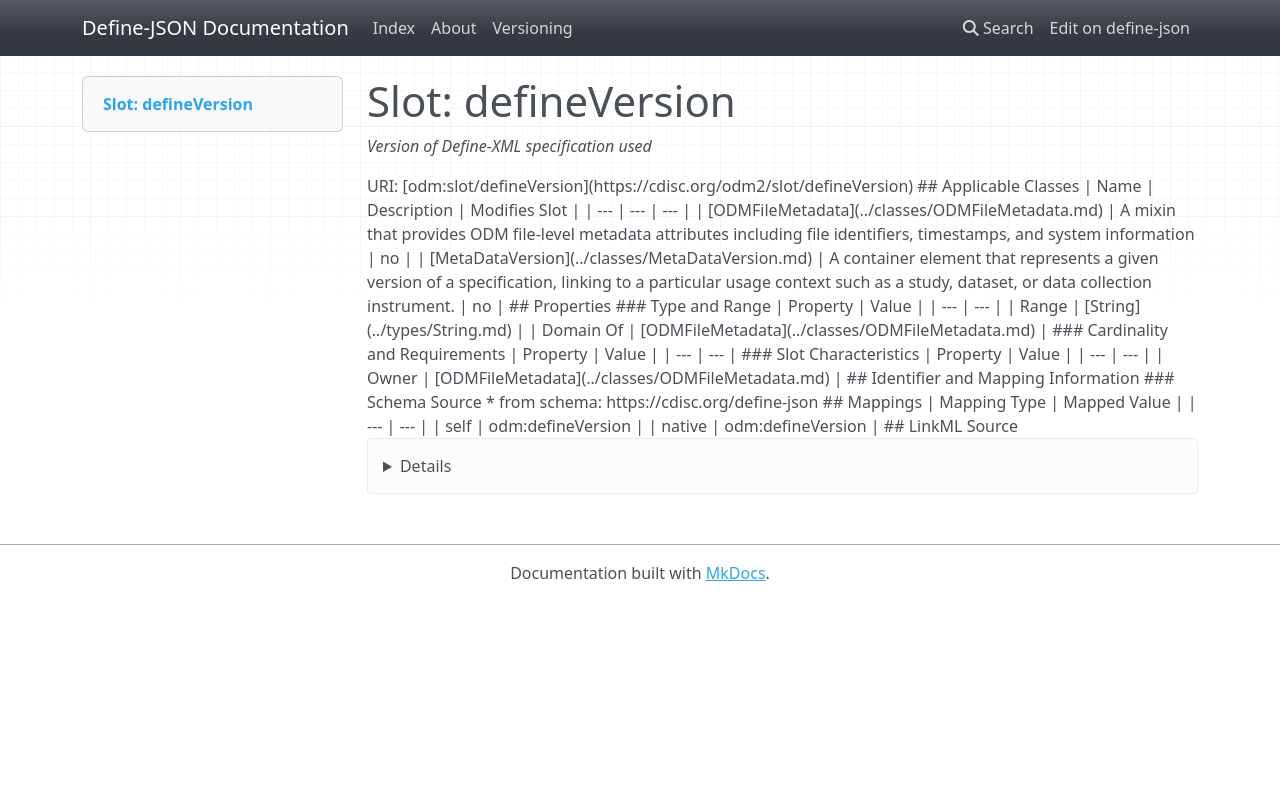

repository: TeMeta/define-json · page: slots/defineVersion/index.html · generator: mkdocs



# Slot: defineVersion 


_Version of Define-XML specification used_





URI: [odm:slot/defineVersion](https://cdisc.org/odm2/slot/defineVersion)
Alias: defineVersion

<!-- no inheritance hierarchy -->





## Applicable Classes

| Name | Description | Modifies Slot |
| --- | --- | --- |
| [ODMFileMetadata](../classes/ODMFileMetadata.md) | A mixin that provides ODM file-level metadata attributes including file identifiers, timestamps, and system information |  no  |
| [MetaDataVersion](../classes/MetaDataVersion.md) | A container element that represents a given version of a specification, linking to a particular usage context such as a study, dataset, or data collection instrument. |  no  |






## Properties

* Range: [String](../types/String.md)




## Identifier and Mapping Information






### Schema Source


* from schema: https://cdisc.org/define-json




## Mappings

| Mapping Type | Mapped Value |
| ---  | ---  |
| self | odm:defineVersion |
| native | odm:defineVersion |




## LinkML Source

<details>
```yaml
name: defineVersion
description: Version of Define-XML specification used
from_schema: https://cdisc.org/define-json
rank: 1000
alias: defineVersion
owner: ODMFileMetadata
domain_of:
- ODMFileMetadata
range: string

```
</details>
